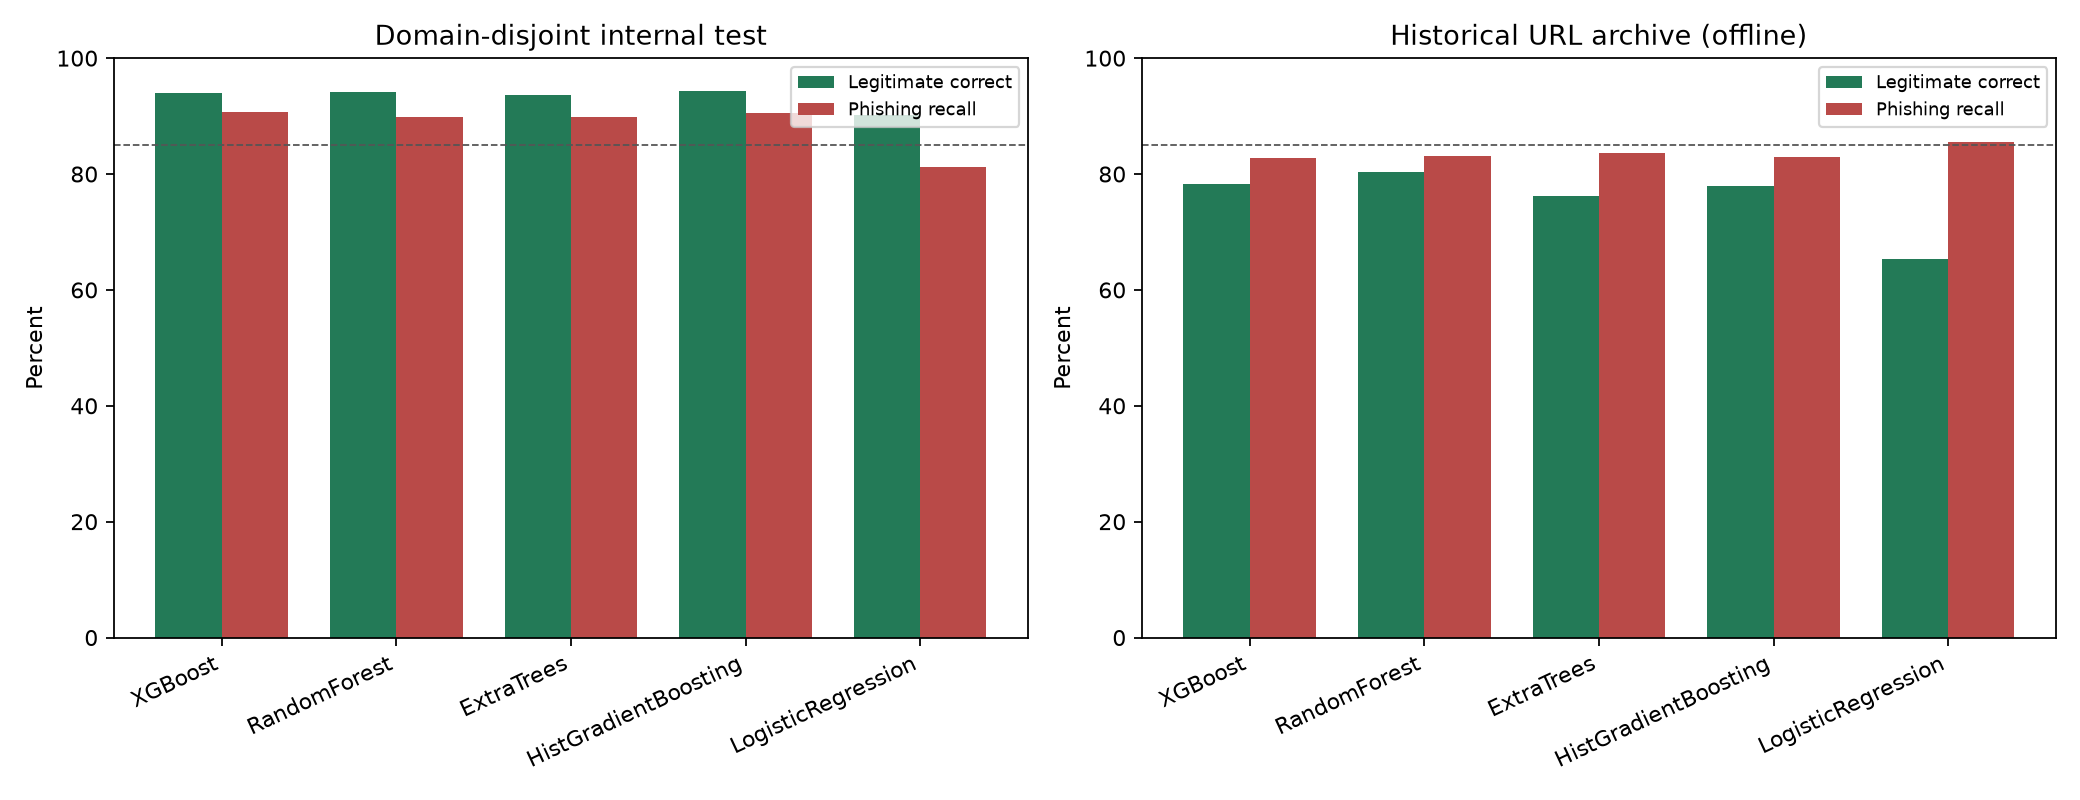

Source data for this figure (header and first rows):
model, scope, rows, threshold, tn, fp, fn, tp, accuracy_percent, legitimate_correct_percent, phishing_recall_percent, precision_percent, f1_percent, roc_auc_percent, average_precision_percent
XGBoost, test, 59286, 0.5, 32522, 2074, 2283, 22407, 92.65, 94, 90.75, 91.53, 91.14, 97.45, 97.14
XGBoost, historical_archive_all_url_text, 6460, 0.5, 2817, 783, 492, 2368, 80.26, 78.25, 82.8, 75.15, 78.79, 89.67, 88.28
XGBoost, historical_archive_previously_completed, 4829, 0.5, 2753, 743, 301, 1032, 78.38, 78.75, 77.42, 58.14, 66.41, 86.7, 75.53
RandomForest, test, 59286, 0.5, 32578, 2018, 2491, 22199, 92.39, 94.17, 89.91, 91.67, 90.78, 97.02, 96.81
RandomForest, historical_archive_all_url_text, 6460, 0.5, 2895, 705, 483, 2377, 81.61, 80.42, 83.11, 77.12, 80.01, 90.34, 90.34
RandomForest, historical_archive_previously_completed, 4829, 0.5, 2827, 669, 306, 1027, 79.81, 80.86, 77.04, 60.55, 67.81, 86.91, 78.09
ExtraTrees, test, 59286, 0.5, 32392, 2204, 2517, 22173, 92.04, 93.63, 89.81, 90.96, 90.38, 96.99, 96.64
ExtraTrees, historical_archive_all_url_text, 6460, 0.5, 2744, 856, 469, 2391, 79.49, 76.22, 83.6, 73.64, 78.3, 90.06, 91.05
ExtraTrees, historical_archive_previously_completed, 4829, 0.5, 2680, 816, 295, 1038, 76.99, 76.66, 77.87, 55.99, 65.14, 86.86, 81.33
HistGradientBoosting, test, 59286, 0.5, 32604, 1992, 2326, 22364, 92.72, 94.24, 90.58, 91.82, 91.2, 97.33, 97.05
HistGradientBoosting, historical_archive_all_url_text, 6460, 0.5, 2808, 792, 486, 2374, 80.22, 78.0, 83.01, 74.98, 78.79, 89.76, 87.9
HistGradientBoosting, historical_archive_previously_completed, 4829, 0.5, 2747, 749, 303, 1030, 78.22, 78.58, 77.27, 57.9, 66.19, 86.96, 74.9
LogisticRegression, test, 59286, 0.5, 31175, 3421, 4626, 20064, 86.43, 90.11, 81.26, 85.43, 83.3, 93.52, 92.57
LogisticRegression, historical_archive_all_url_text, 6460, 0.5, 2350, 1250, 413, 2447, 74.26, 65.28, 85.56, 66.19, 74.64, 86.29, 84.47
LogisticRegression, historical_archive_previously_completed, 4829, 0.5, 2304, 1192, 259, 1074, 69.95, 65.9, 80.57, 47.4, 59.68, 81.53, 68.35
